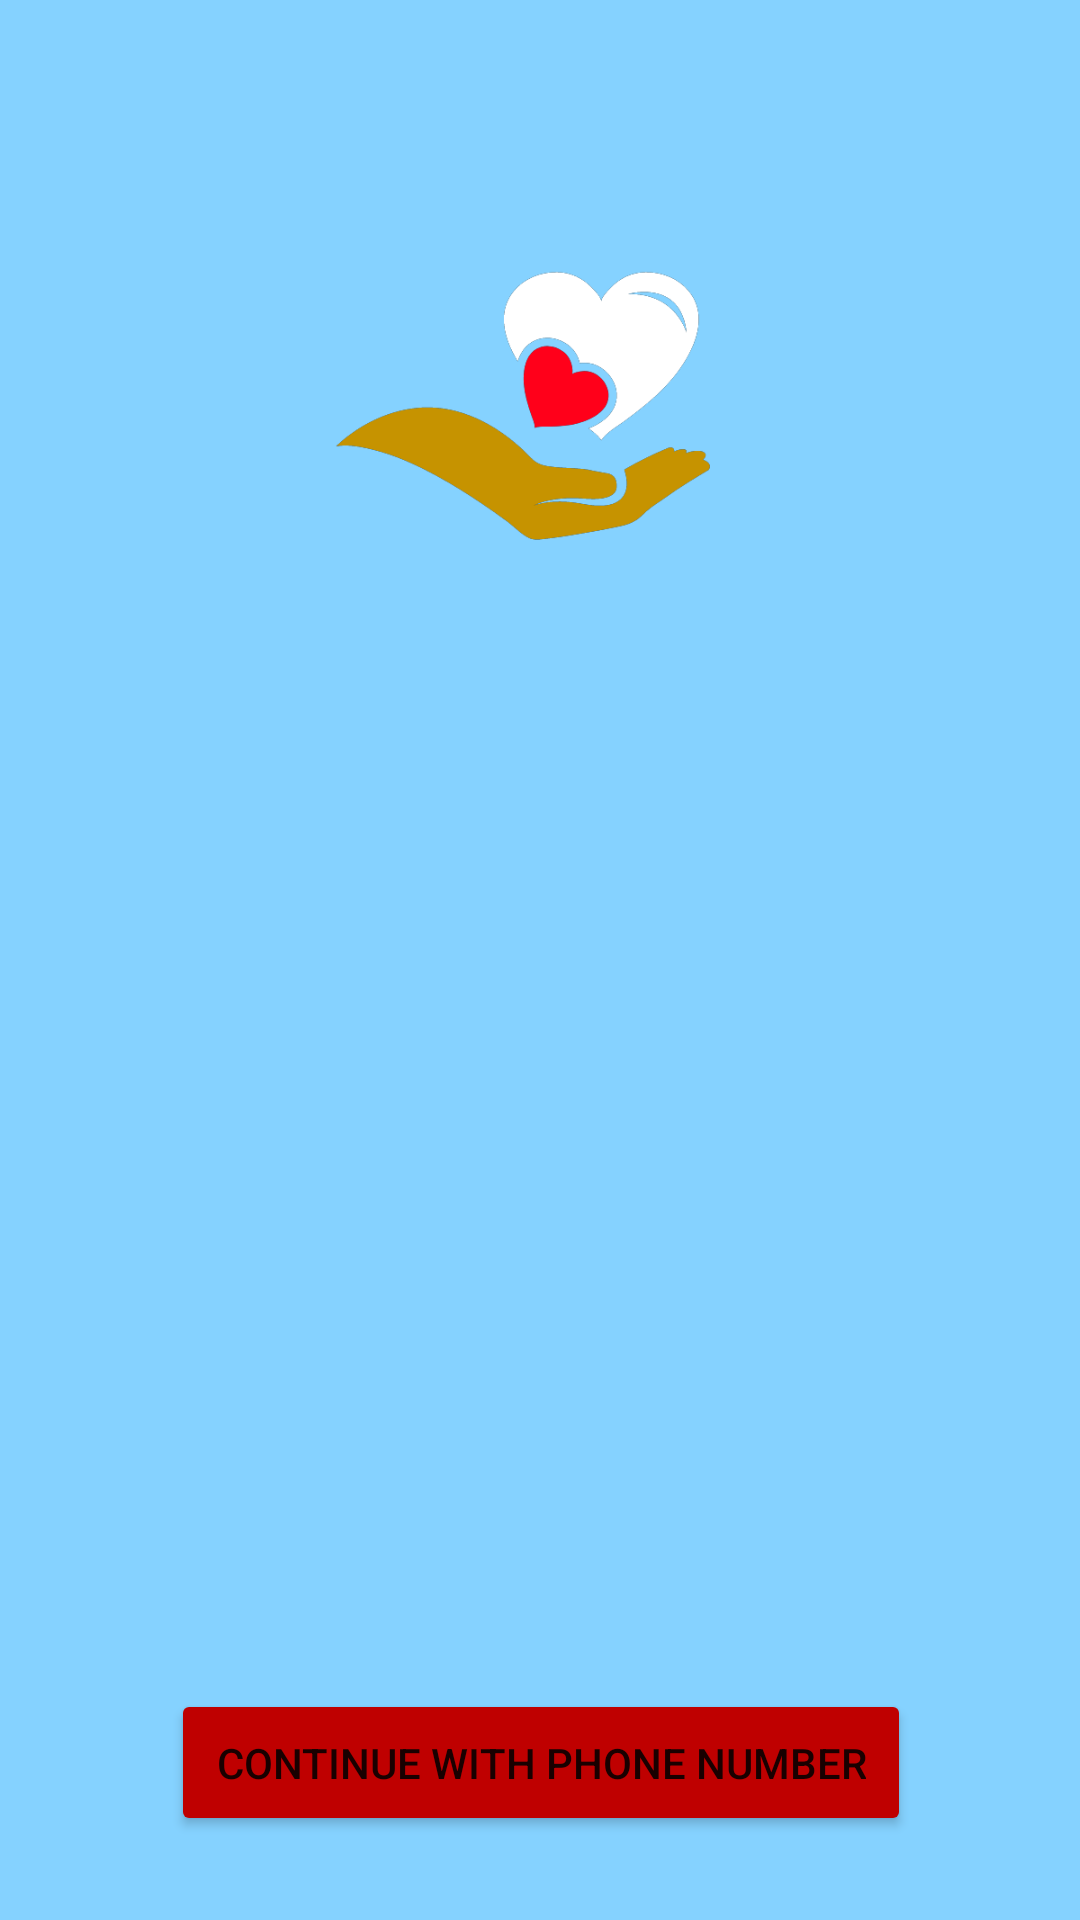

Produce the Android XML layout that renders to this screen, including the resource entries it uses.
<!-- AndroidManifest.xml: application theme Theme.DaanVeer -->
<!-- res/layout/activity_sign_up.xml -->
<?xml version="1.0" encoding="utf-8"?>
<androidx.constraintlayout.widget.ConstraintLayout xmlns:android="http://schemas.android.com/apk/res/android"
    xmlns:app="http://schemas.android.com/apk/res-auto"
    xmlns:tools="http://schemas.android.com/tools"
    android:layout_width="match_parent"
    android:layout_height="match_parent"
    android:background="@color/color_primary"
    tools:context=".SignUpActivity">

    <ImageView
        android:id="@+id/imageView4"
        android:layout_width="150dp"
        android:layout_height="150dp"
        android:layout_marginTop="10dp"
        app:layout_constraintBottom_toBottomOf="parent"
        app:layout_constraintEnd_toEndOf="parent"
        app:layout_constraintHorizontal_bias="0.498"
        app:layout_constraintStart_toStartOf="parent"
        app:layout_constraintTop_toTopOf="parent"
        app:layout_constraintVertical_bias="0.098"
        app:srcCompat="@drawable/daanveer_icon" />

    <Button
        android:id="@+id/btnGetOtp"
        android:layout_width="wrap_content"
        android:layout_height="wrap_content"
        android:layout_marginTop="356dp"
        android:backgroundTint="@color/reddish_button_color"
        android:drawableLeft="@drawable/call_24x"
        android:padding="15dp"
        android:text="Continue with Phone Number"
        app:layout_constraintEnd_toEndOf="@+id/imageView4"
        app:layout_constraintHorizontal_bias="0.496"
        app:layout_constraintStart_toStartOf="@+id/imageView4"
        app:layout_constraintTop_toBottomOf="@+id/imageView4" />
</androidx.constraintlayout.widget.ConstraintLayout>
<!-- resources referenced by this layout -->
<resources>
  <color name="color_primary">#85D2FF</color>
  <color name="reddish_button_color">#BF0000</color>
  <!-- drawable daanveer_icon: png bitmap (drawable, 20199 bytes) -->
  <style name="Theme.DaanVeer" parent="Theme.MaterialComponents.DayNight.DarkActionBar">
          
          <item name="colorPrimary">#85D2FF</item>
          <item name="colorPrimaryVariant">#85D2FF</item>
          <item name="colorOnPrimary">@color/white</item>
          
          <item name="colorSecondary">@color/teal_200</item>
          <item name="colorSecondaryVariant">@color/teal_700</item>
          <item name="colorOnSecondary">@color/black</item>
          
          <item name="android:statusBarColor" tools:targetApi="l">?attr/colorPrimaryVariant</item>
          
      </style>
  <color name="white">#FFFFFFFF</color>
  <color name="teal_200">#FF03DAC5</color>
  <color name="teal_700">#FF018786</color>
  <color name="black">#FF000000</color>
</resources>
